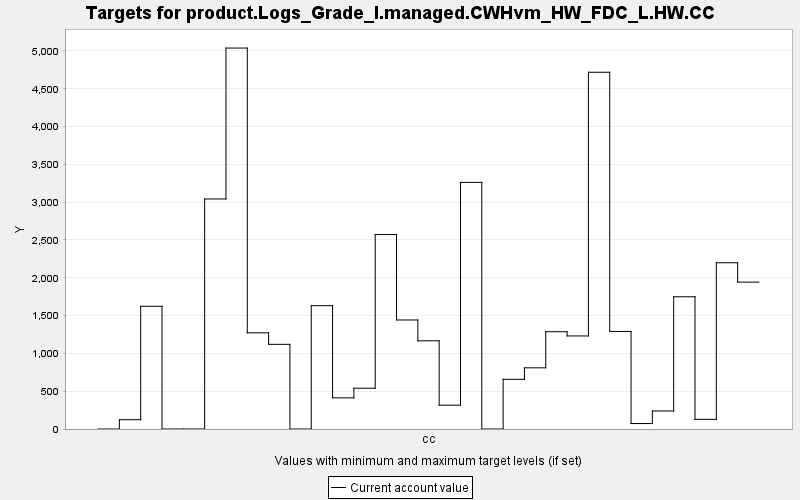

Source data for this figure (header and first rows):
TARGET, PERIOD, YEAR, PERIODWIDTH, MINIMUM, MAXIMUM, MINWEIGHT, MAXWEIGHT, CURRENT, SUMMARY
product.Logs_Grade_I.managed.CWHvm_HW_FD…, 0, 0, 10.0, 0.0, 10000, 1.0, 1.0, 0.0, 0.0
product.Logs_Grade_I.managed.CWHvm_HW_FD…, 1, 10, 10.0, 0.0, 10000, 1.0, 1.0, 122.7, 0.0
product.Logs_Grade_I.managed.CWHvm_HW_FD…, 2, 20, 10.0, 0.0, 10000, 1.0, 1.0, 1623, 0.0
product.Logs_Grade_I.managed.CWHvm_HW_FD…, 3, 30, 10.0, 0.0, 10000, 1.0, 1.0, 0.0, 0.0
product.Logs_Grade_I.managed.CWHvm_HW_FD…, 4, 40, 10.0, 0.0, 10000, 1.0, 1.0, 0.0, 0.0
product.Logs_Grade_I.managed.CWHvm_HW_FD…, 5, 50, 10.0, 0.0, 10000, 1.0, 1.0, 3043, 0.0
product.Logs_Grade_I.managed.CWHvm_HW_FD…, 6, 60, 10.0, 0.0, 10000, 1.0, 1.0, 5039, 0.0
product.Logs_Grade_I.managed.CWHvm_HW_FD…, 7, 70, 10.0, 0.0, 10000, 1.0, 1.0, 1272, 0.0
product.Logs_Grade_I.managed.CWHvm_HW_FD…, 8, 80, 10.0, 0.0, 10000, 1.0, 1.0, 1120, 0.0
product.Logs_Grade_I.managed.CWHvm_HW_FD…, 9, 90, 10.0, 0.0, 10000, 1.0, 1.0, 0.0, 0.0
product.Logs_Grade_I.managed.CWHvm_HW_FD…, 10, 100, 10.0, 0.0, 10000, 1.0, 1.0, 1631, 0.0
product.Logs_Grade_I.managed.CWHvm_HW_FD…, 11, 110, 10.0, 0.0, 10000, 1.0, 1.0, 412, 0.0
product.Logs_Grade_I.managed.CWHvm_HW_FD…, 12, 120, 10.0, 0.0, 10000, 1.0, 1.0, 539.4, 0.0
product.Logs_Grade_I.managed.CWHvm_HW_FD…, 13, 130, 10.0, 0.0, 10000, 1.0, 1.0, 2572, 0.0
product.Logs_Grade_I.managed.CWHvm_HW_FD…, 14, 140, 10.0, 0.0, 10000, 1.0, 1.0, 1442, 0.0
product.Logs_Grade_I.managed.CWHvm_HW_FD…, 15, 150, 10.0, 0.0, 10000, 1.0, 1.0, 1167, 0.0
product.Logs_Grade_I.managed.CWHvm_HW_FD…, 16, 160, 10.0, 0.0, 10000, 1.0, 1.0, 315.4, 0.0
product.Logs_Grade_I.managed.CWHvm_HW_FD…, 17, 170, 10.0, 0.0, 10000, 1.0, 1.0, 3262, 0.0
product.Logs_Grade_I.managed.CWHvm_HW_FD…, 18, 180, 10.0, 0.0, 10000, 1.0, 1.0, 0.0, 0.0
product.Logs_Grade_I.managed.CWHvm_HW_FD…, 19, 190, 10.0, 0.0, 10000, 1.0, 1.0, 657.4, 0.0
product.Logs_Grade_I.managed.CWHvm_HW_FD…, 20, 200, 10.0, 0.0, 10000, 1.0, 1.0, 809.1, 0.0
product.Logs_Grade_I.managed.CWHvm_HW_FD…, 21, 210, 10.0, 0.0, 10000, 1.0, 1.0, 1287, 0.0
product.Logs_Grade_I.managed.CWHvm_HW_FD…, 22, 220, 10.0, 0.0, 10000, 1.0, 1.0, 1231, 0.0
product.Logs_Grade_I.managed.CWHvm_HW_FD…, 23, 230, 10.0, 0.0, 10000, 1.0, 1.0, 4719, 0.0
product.Logs_Grade_I.managed.CWHvm_HW_FD…, 24, 240, 10.0, 0.0, 10000, 1.0, 1.0, 1290, 0.0
product.Logs_Grade_I.managed.CWHvm_HW_FD…, 25, 250, 10.0, 0.0, 10000, 1.0, 1.0, 72.13, 0.0
product.Logs_Grade_I.managed.CWHvm_HW_FD…, 26, 260, 10.0, 0.0, 10000, 1.0, 1.0, 238, 0.0
product.Logs_Grade_I.managed.CWHvm_HW_FD…, 27, 270, 10.0, 0.0, 10000, 1.0, 1.0, 1749, 0.0
product.Logs_Grade_I.managed.CWHvm_HW_FD…, 28, 280, 10.0, 0.0, 10000, 1.0, 1.0, 127.8, 0.0
product.Logs_Grade_I.managed.CWHvm_HW_FD…, 29, 290, 10.0, 0.0, 10000, 1.0, 1.0, 2199, 0.0
product.Logs_Grade_I.managed.CWHvm_HW_FD…, 30, 300, 10.0, 0.0, 10000, 1.0, 1.0, 1943, 0.0
